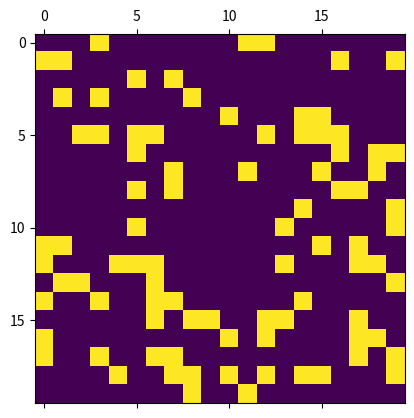

This chart was generated by the following Python code:
###############################################################################
# conway.py
#
# Author: electronut.in
# 
# Description:
#
# A simple Python/matplotlib implementation of Conway's Game of Life.
################################################################################

import numpy as np
import matplotlib.pyplot as plt 
import matplotlib.animation as animation

N = 20
ON = 1
OFF = 0
vals = [ON, OFF]

# populate grid with random on/off - more off than on
grid = np.random.choice(vals, N*N, p=[0.2, 0.8]).reshape(N, N)

def update(data):
  global grid
  # copy grid since we require 8 neighbors for calculation
  # and we go line by line 
  newGrid = grid.copy()
  for i in range(N):
    for j in range(N):
      # compute 8-neighbor sum 
      # using toroidal boundary conditions - x and y wrap around 
      # so that the simulaton takes place on a toroidal surface.
      total = (grid[i, (j-1)%N] + grid[i, (j+1)%N] + 
               grid[(i-1)%N, j] + grid[(i+1)%N, j] + 
               grid[(i-1)%N, (j-1)%N] + grid[(i-1)%N, (j+1)%N] + 
               grid[(i+1)%N, (j-1)%N] + grid[(i+1)%N, (j+1)%N])/ON
      # apply Conway's rules
      if grid[i, j]  == ON:
        if (total < 2) or (total > 3):
          newGrid[i, j] = OFF
      else:
        if total == 3:
          newGrid[i, j] = ON
  # update data
  mat.set_data(newGrid)
  grid = newGrid
  return [mat]

# set up animation
fig, ax = plt.subplots()
mat = ax.matshow(grid)
ani = animation.FuncAnimation(fig, update, interval=50,
                              save_count=50)
plt.show()